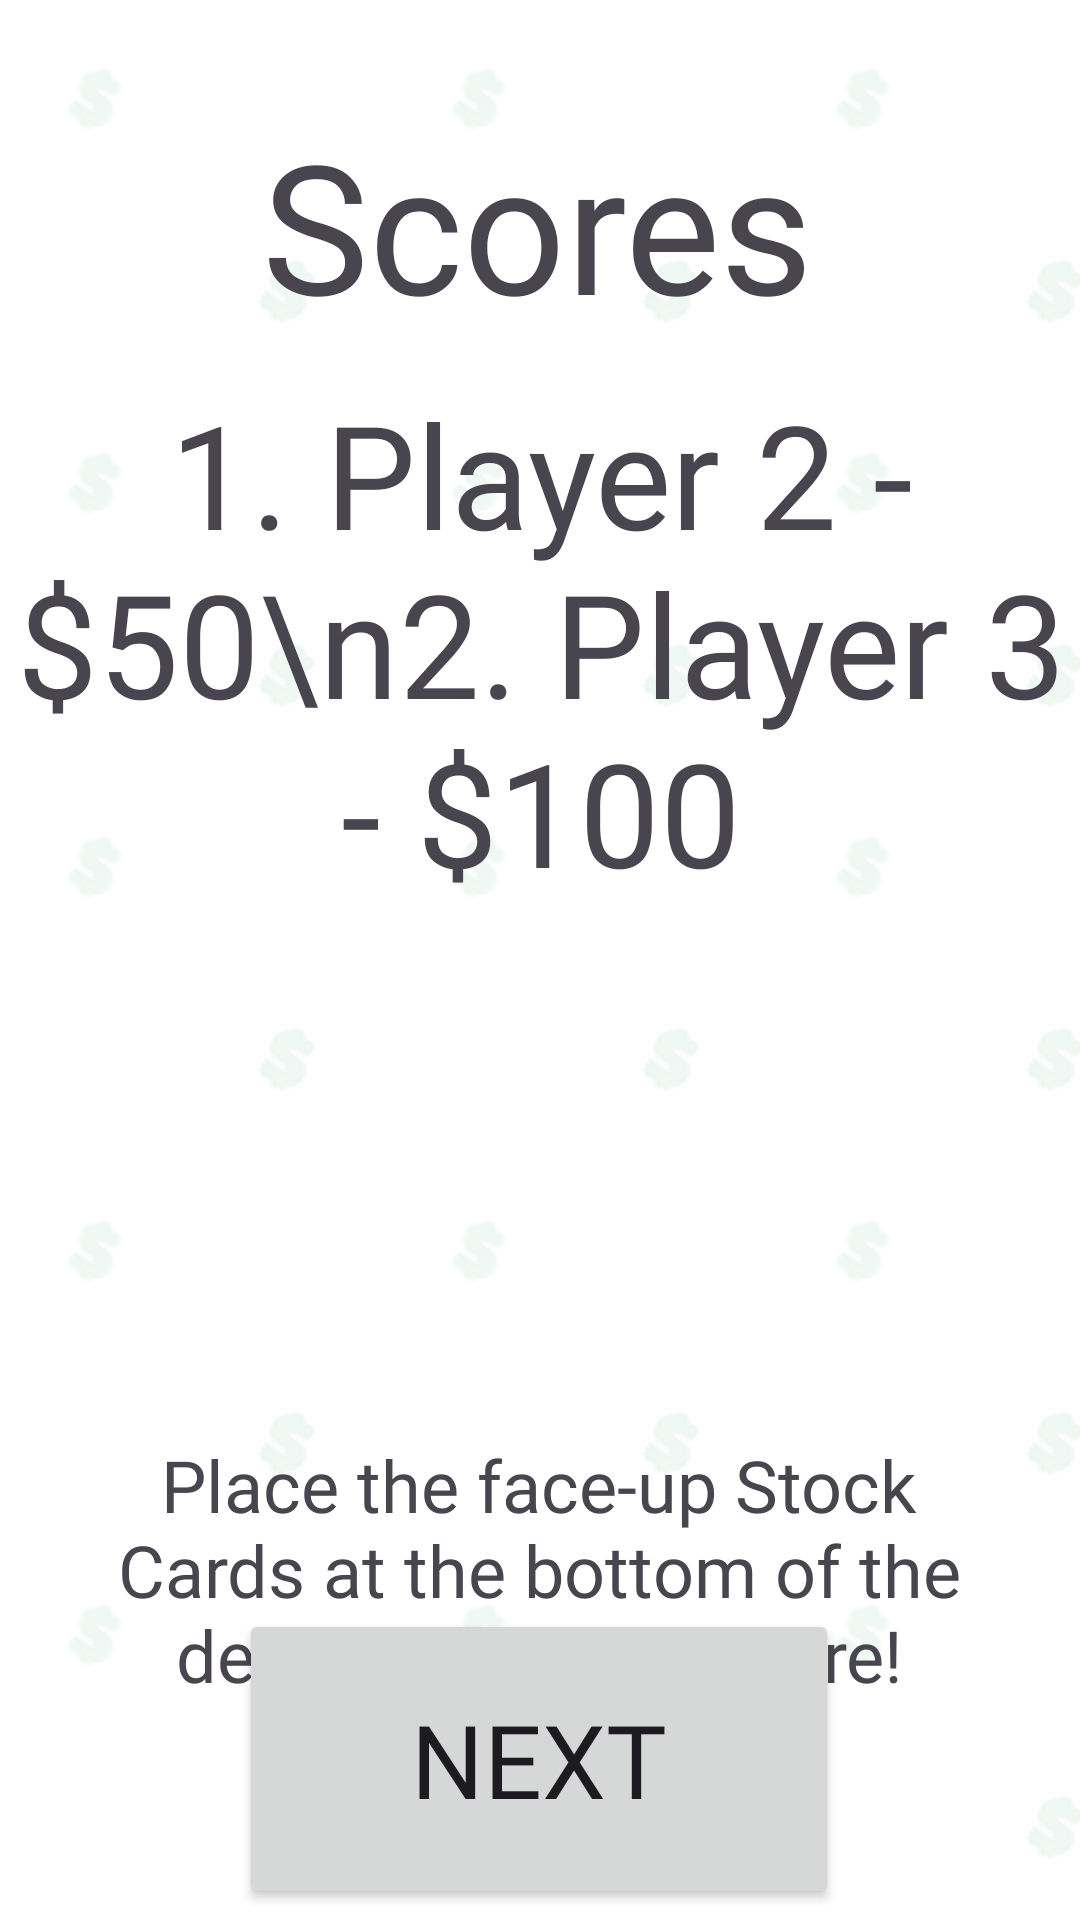

Produce the Android XML layout that renders to this screen, including the resource entries it uses.
<!-- AndroidManifest.xml: application theme Theme.MobileInteraction -->
<!-- res/layout/activity_scoreboard.xml -->
<?xml version="1.0" encoding="utf-8"?>
<androidx.constraintlayout.widget.ConstraintLayout xmlns:android="http://schemas.android.com/apk/res/android"
    xmlns:app="http://schemas.android.com/apk/res-auto"
    xmlns:tools="http://schemas.android.com/tools"
    android:layout_width="match_parent"
    android:layout_height="match_parent"
    android:background="@drawable/bgtile_background"
    tools:context=".Scoreboard">

    <TextView
        android:id="@+id/textView5"
        android:layout_width="wrap_content"
        android:layout_height="wrap_content"
        android:fontFamily="@font/titan_one"
        android:text="Scores"
        android:textSize="60sp"
        app:layout_constraintBottom_toBottomOf="parent"
        app:layout_constraintEnd_toEndOf="parent"
        app:layout_constraintHorizontal_bias="0.497"
        app:layout_constraintStart_toStartOf="parent"
        app:layout_constraintTop_toTopOf="parent"
        app:layout_constraintVertical_bias="0.062" />

    <TextView
        android:id="@+id/scoreboardText"
        android:layout_width="372dp"
        android:layout_height="372dp"
        android:fontFamily="@font/asap_medium"
        android:text="1. Player 2 - $50\n2. Player 3 - $100"
        android:textAlignment="center"
        android:textSize="48sp"
        app:layout_constraintBottom_toBottomOf="parent"
        app:layout_constraintEnd_toEndOf="parent"
        app:layout_constraintStart_toStartOf="parent"
        app:layout_constraintTop_toBottomOf="@+id/textView5"
        app:layout_constraintVertical_bias="0.072" />

    <Button
        android:id="@+id/button2"
        android:layout_width="200dp"
        android:layout_height="100dp"
        android:fontFamily="@font/titan_one"
        android:onClick="nextRound"
        android:text="Next"
        android:textSize="34sp"
        app:layout_constraintBottom_toBottomOf="parent"
        app:layout_constraintEnd_toEndOf="parent"
        app:layout_constraintHorizontal_bias="0.497"
        app:layout_constraintStart_toStartOf="parent"
        app:layout_constraintTop_toBottomOf="@+id/scoreboardText"
        app:layout_constraintVertical_bias="0.914" />

    <TextView
        android:id="@+id/nextRoundTip"
        android:layout_width="300dp"
        android:layout_height="wrap_content"
        android:fontFamily="@font/asap_medium"
        android:text="Place the face-up Stock Cards at the bottom of the deck and draw 3 more!"
        android:textAlignment="center"
        android:textSize="24sp"
        app:layout_constraintBottom_toTopOf="@+id/button2"
        app:layout_constraintEnd_toEndOf="parent"
        app:layout_constraintHorizontal_bias="0.495"
        app:layout_constraintStart_toStartOf="parent"
        app:layout_constraintTop_toBottomOf="@+id/scoreboardText"
        app:layout_constraintVertical_bias="0.382" />
</androidx.constraintlayout.widget.ConstraintLayout>
<!-- resources referenced by this layout -->
<resources>
  <!-- drawable bgtile_background (drawable) -->
  <?xml version="1.0" encoding="utf-8"?>
  <bitmap
      xmlns:android="http://schemas.android.com/apk/res/android"
      android:src="@drawable/bgtile"
      android:tileMode="repeat"
      android:gravity="center">
  </bitmap>
  <style name="Theme.MobileInteraction" parent="Base.Theme.MobileInteraction" />
  <!-- drawable bgtile: png bitmap (drawable, 1434 bytes) -->
  <style name="Base.Theme.MobileInteraction" parent="Theme.Material3.DayNight.NoActionBar">
          
          
          <item name="colorPrimary">@color/green</item>
          <item name="colorPrimaryVariant">@color/green</item>
      </style>
  <color name="green">#00A651</color>
</resources>
